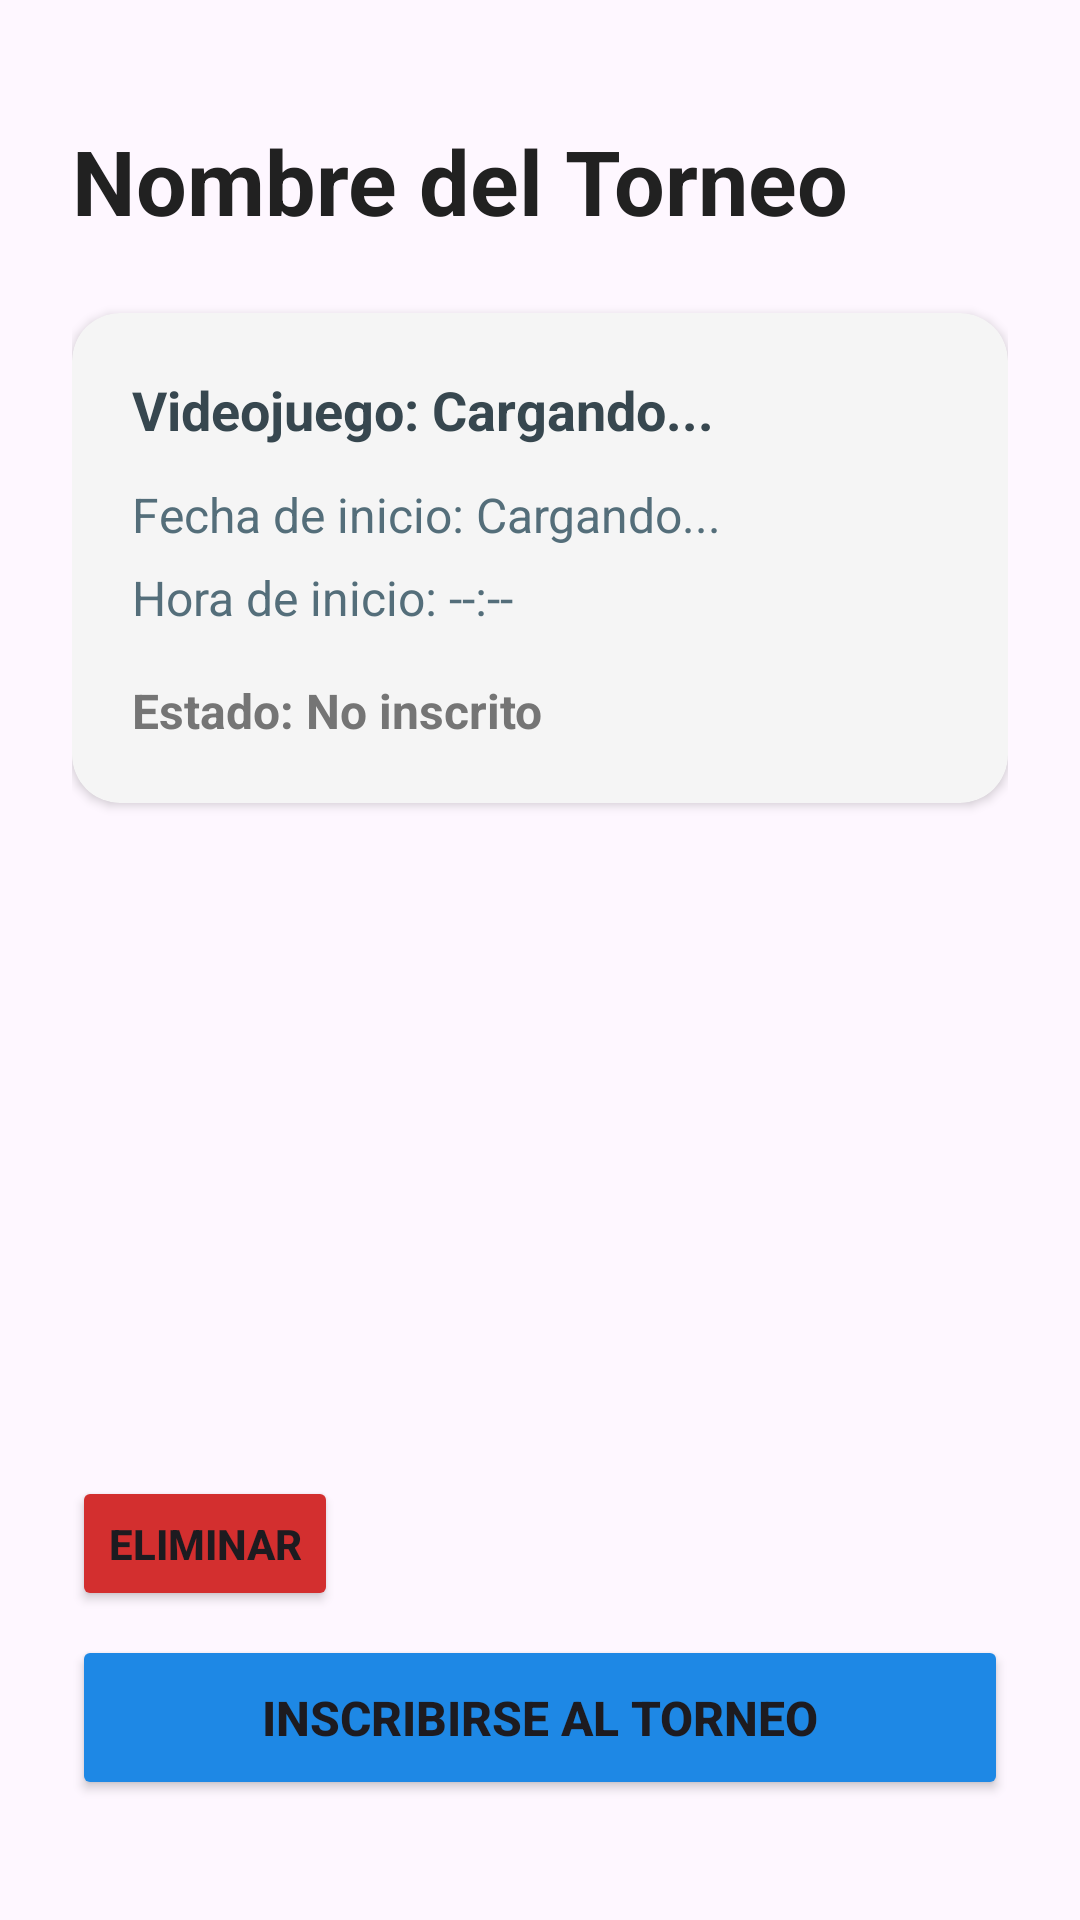

Here is an Android app screen rendered from its layout file. Give the layout XML and the strings, colors and styles it references.
<!-- AndroidManifest.xml: application theme Theme.NetTournament_1DAWProyectoFinal -->
<!-- res/layout/activity_torneo_detalle.xml -->
<?xml version="1.0" encoding="utf-8"?>
<androidx.constraintlayout.widget.ConstraintLayout xmlns:android="http://schemas.android.com/apk/res/android"
    xmlns:app="http://schemas.android.com/apk/res-auto"
    xmlns:tools="http://schemas.android.com/tools"
    android:id="@+id/main"
    android:layout_width="match_parent"
    android:layout_height="match_parent"
    android:padding="24dp"
    tools:context=".TorneoDetalleActivity">

    <TextView
        android:id="@+id/tvNombreTorneo"
        android:layout_width="0dp"
        android:layout_height="wrap_content"
        android:layout_marginTop="16dp"
        android:text="Nombre del Torneo"
        android:textColor="#212121"
        android:textSize="30sp"
        android:textStyle="bold"
        app:layout_constraintEnd_toEndOf="parent"
        app:layout_constraintStart_toStartOf="parent"
        app:layout_constraintTop_toTopOf="parent" />

    <androidx.cardview.widget.CardView
        android:id="@+id/cardInfo"
        android:layout_width="0dp"
        android:layout_height="wrap_content"
        android:layout_marginTop="24dp"
        app:cardBackgroundColor="#F5F5F5"
        app:cardCornerRadius="16dp"
        app:cardElevation="2dp"
        app:layout_constraintEnd_toEndOf="parent"
        app:layout_constraintStart_toStartOf="parent"
        app:layout_constraintTop_toBottomOf="@id/tvNombreTorneo">

        <LinearLayout
            android:layout_width="match_parent"
            android:layout_height="wrap_content"
            android:orientation="vertical"
            android:padding="20dp">

            <TextView
                android:id="@+id/tvJuego"
                android:layout_width="wrap_content"
                android:layout_height="wrap_content"
                android:text="Videojuego: Cargando..."
                android:textColor="#37474F"
                android:textSize="18sp"
                android:textStyle="bold" />

            <TextView
                android:id="@+id/tvFecha"
                android:layout_width="match_parent"
                android:layout_height="wrap_content"
                android:layout_marginTop="12dp"
                android:text="Fecha de inicio: Cargando..."
                android:textColor="#546E7A"
                android:textSize="16sp" />

            <TextView
                android:id="@+id/tvHora"
                android:layout_width="match_parent"
                android:layout_height="wrap_content"
                android:layout_marginTop="6dp"
                android:text="Hora de inicio: --:--"
                android:textColor="#546E7A"
                android:textSize="16sp" />

            <TextView
                android:id="@+id/tvEstado"
                android:layout_width="wrap_content"
                android:layout_height="wrap_content"
                android:layout_marginTop="16dp"
                android:text="Estado: No inscrito"
                android:textColor="#757575"
                android:textSize="16sp"
                android:textStyle="bold" />

        </LinearLayout>
    </androidx.cardview.widget.CardView>

    <Button
        android:id="@+id/btnEliminarTorneo"
        android:layout_width="wrap_content"
        android:layout_height="45dp"
        android:layout_marginBottom="8dp"
        android:backgroundTint="#D32F2F"
        android:text="Eliminar"
        android:textSize="14sp"
        android:textStyle="bold"
        app:cornerRadius="8dp"
        app:layout_constraintBottom_toTopOf="@id/btnInscribirse"
        app:layout_constraintStart_toStartOf="parent" />

    <Button
        android:id="@+id/btnInscribirse"
        android:layout_width="0dp"
        android:layout_height="55dp"
        android:layout_marginBottom="16dp"
        android:backgroundTint="#1E88E5"
        android:text="Inscribirse al Torneo"
        android:textSize="16sp"
        android:textStyle="bold"
        app:cornerRadius="12dp"
        app:layout_constraintBottom_toBottomOf="parent"
        app:layout_constraintEnd_toEndOf="parent"
        app:layout_constraintStart_toStartOf="parent" />

</androidx.constraintlayout.widget.ConstraintLayout>
<!-- resources referenced by this layout -->
<resources>
  <style name="Theme.NetTournament_1DAWProyectoFinal" parent="Base.Theme.NetTournament_1DAWProyectoFinal" />
  <style name="Base.Theme.NetTournament_1DAWProyectoFinal" parent="Theme.Material3.DayNight.NoActionBar">
          
          
      </style>
</resources>
